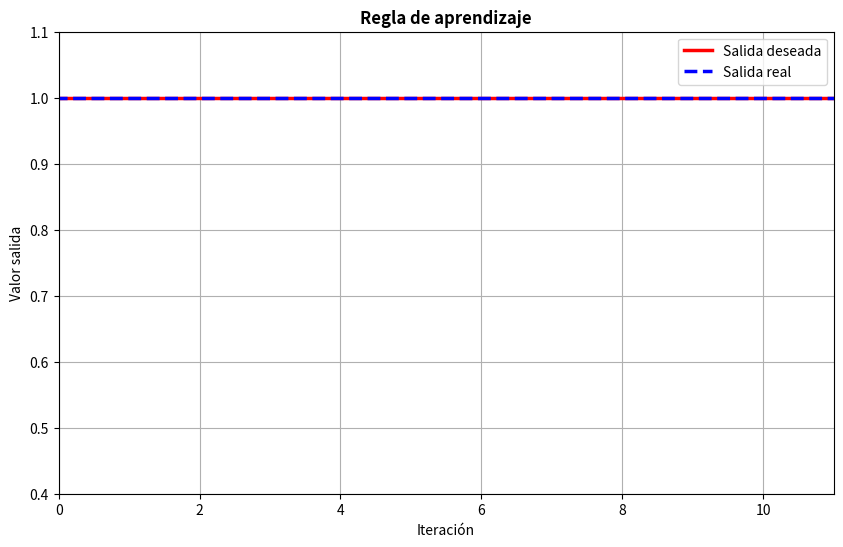
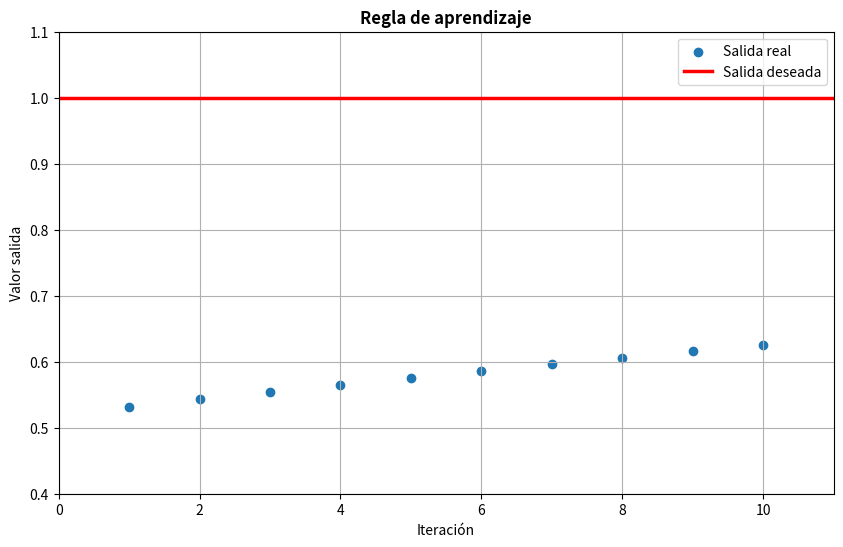

The script that saved these images, in order:
# -*- coding: utf-8 -*-
"""
Created on Mon Jun 19 16:35:48 2023

[redacted]
"""
import numpy as np #libreria para el manejo de matrices
import matplotlib.pyplot as plt #libreria utilizada para la graficación

x = np.random.uniform(0, 1, size=(2)) #Vector de entrada entre 1 y 0
yd = 1 #valor esperado
eta = 0.9
W = np.random.uniform(-0.5, 0.5, size=(1, 2)) #Vector de pesos sinapticos
W_new = []
Y_new = []
def sigmoid(x): #Sigmoide
    return 1 / (1 + np.exp(-x))

for i in range(10): #numero
    I = np.dot(W,x) #entrada neta a la neurona 
    Y = sigmoid(I) #Salida
    Y_new.append(Y)
    error = yd-Y # calculo del error
    print(error)
    print(W)
    W = W+error*x #regla de aprendizaje 
    W_new.append(W)

x_grap = list(range(1, len(Y_new) + 1))


# Datos de los puntos de inicio y final de la línea

plt.figure(figsize=(10, 6))
plt.xlim(0, 11)  # Limitar el eje x desde 1 hasta 4
plt.ylim(0.4, 1.1)  # Limitar el eje y desde 2 hasta 5
x_values = [-1, 12]
y_value = 1
plt.plot(x_values, [y_value, y_value], color='red', label='Salida deseada', linewidth=2.5)
x_values = [-1, 12]
y_value = 1
plt.plot(x_values, [y_value, y_value], color='blue', label='Salida real', linestyle='dashed', linewidth=2.5)
plt.xlabel("Iteración")
plt.ylabel("Valor salida")
plt.grid(True)
plt.legend()
# plt.scatter(W_new[0,0], W_new[0,1])
plt.title('Regla de aprendizaje', fontweight='bold')

plt.figure(figsize=(10, 6))
plt.xlim(0, 11)  # Limitar el eje x desde 1 hasta 4
plt.ylim(0.4, 1.1)  # Limitar el eje y desde 2 hasta 5
plt.scatter(x_grap, Y_new, label='Salida real')
plt.plot(x_values, [y_value, y_value], color='red', label='Salida deseada', linewidth=2.5)
plt.xlabel("Iteración")
plt.ylabel("Valor salida")
plt.grid(True)
plt.legend()
# plt.scatter(W_new[0,0], W_new[0,1])
plt.title('Regla de aprendizaje', fontweight='bold')

    